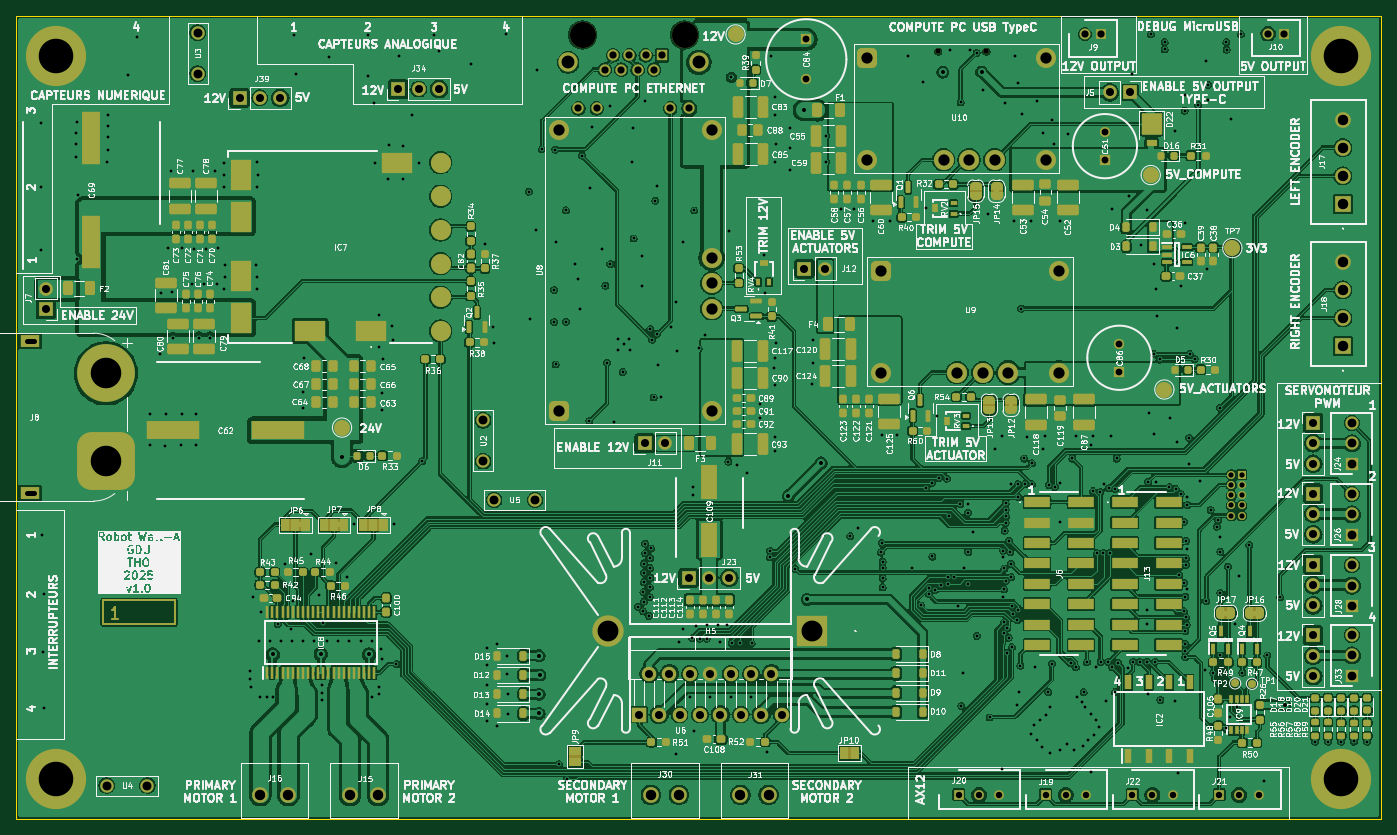
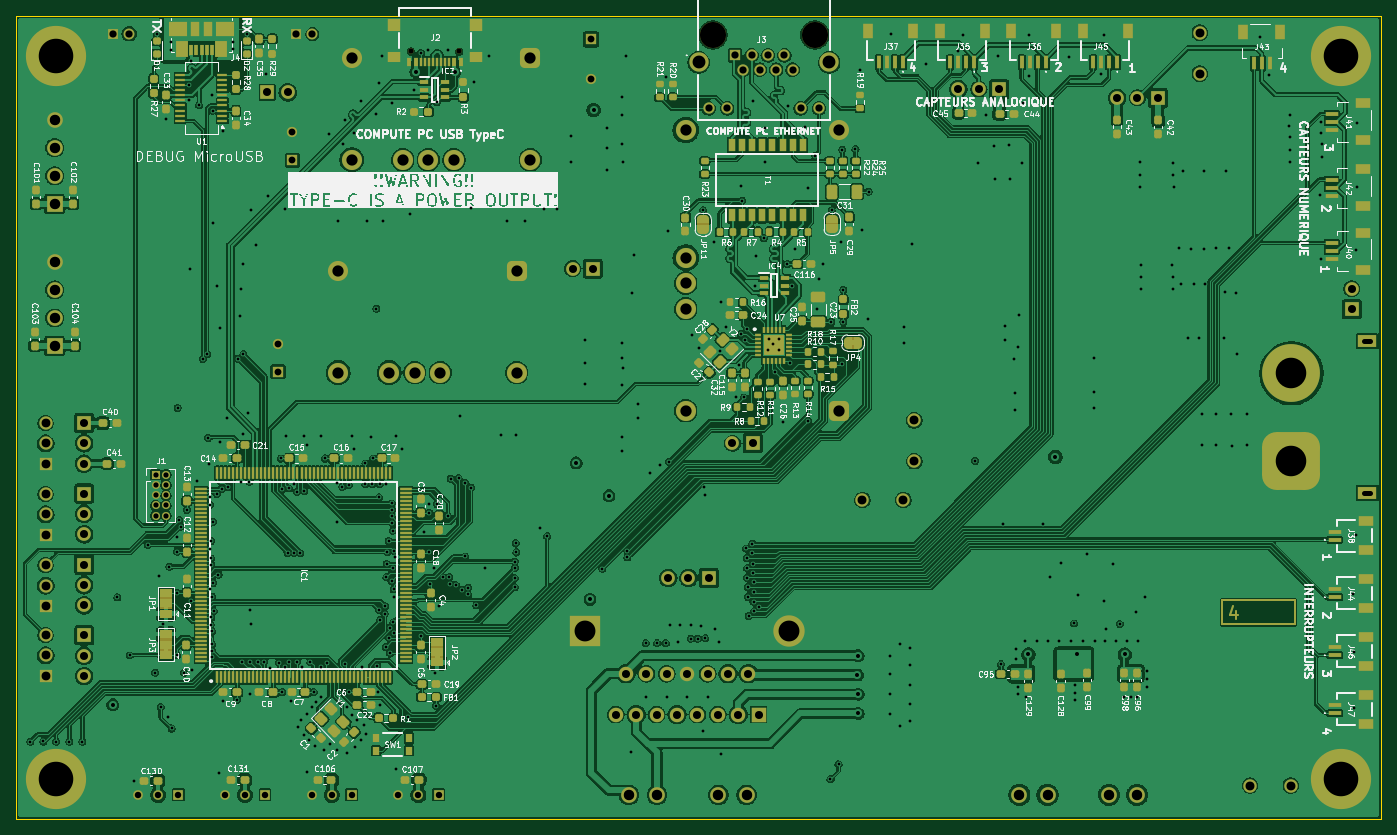
Circuit board: 12 layer files. Board 170.0 x 100.0 mm.
- bottom_copper: Robot WallA-B_Cu.gbr (737710 bytes)
- bottom_mask: Robot WallA-B_Mask.gbr (29017 bytes)
- paste: Robot WallA-B_Paste.gbr (19661 bytes)
- bottom_silk: Robot WallA-B_Silkscreen.gbr (325902 bytes)
- outline: Robot WallA-Edge_Cuts.gbr (608 bytes)
- top_copper: Robot WallA-F_Cu.gbr (743118 bytes)
- top_mask: Robot WallA-F_Mask.gbr (27558 bytes)
- paste: Robot WallA-F_Paste.gbr (16475 bytes)
- top_silk: Robot WallA-F_Silkscreen.gbr (576083 bytes)
- drill: Robot WallA-NPTH-drl.gbr (719 bytes)
- drill: Robot WallA-PTH-drl.gbr (19741 bytes)
- inner_copper: Robot WallA-Power.gbr (41057 bytes)

=== bottom_copper: Robot WallA-B_Cu.gbr (737710 bytes, source omitted) ===
=== bottom_mask: Robot WallA-B_Mask.gbr (29017 bytes, source omitted) ===
=== paste: Robot WallA-B_Paste.gbr (19661 bytes, source omitted) ===
=== bottom_silk: Robot WallA-B_Silkscreen.gbr (325902 bytes, source omitted) ===
=== outline: Robot WallA-Edge_Cuts.gbr ===
%TF.GenerationSoftware,KiCad,Pcbnew,9.0.4*%
%TF.CreationDate,2025-09-21T17:39:51+02:00*%
%TF.ProjectId,Robot WallA,526f626f-7420-4576-916c-6c412e6b6963,rev?*%
%TF.SameCoordinates,Original*%
%TF.FileFunction,Profile,NP*%
%FSLAX46Y46*%
G04 Gerber Fmt 4.6, Leading zero omitted, Abs format (unit mm)*
G04 Created by KiCad (PCBNEW 9.0.4) date 2025-09-21 17:39:51*
%MOMM*%
%LPD*%
G01*
G04 APERTURE LIST*
%TA.AperFunction,Profile*%
%ADD10C,0.050000*%
%TD*%
G04 APERTURE END LIST*
D10*
X55210000Y-39480000D02*
X225210000Y-39480000D01*
X225210000Y-139480000D01*
X55210000Y-139480000D01*
X55210000Y-39480000D01*
M02*

=== top_copper: Robot WallA-F_Cu.gbr (743118 bytes, source omitted) ===
=== top_mask: Robot WallA-F_Mask.gbr (27558 bytes, source omitted) ===
=== paste: Robot WallA-F_Paste.gbr (16475 bytes, source omitted) ===
=== top_silk: Robot WallA-F_Silkscreen.gbr (576083 bytes, source omitted) ===
=== drill: Robot WallA-NPTH-drl.gbr ===
%TF.GenerationSoftware,KiCad,Pcbnew,9.0.4*%
%TF.CreationDate,2025-09-21T17:39:53+02:00*%
%TF.ProjectId,Robot WallA,526f626f-7420-4576-916c-6c412e6b6963,rev?*%
%TF.SameCoordinates,Original*%
%TF.FileFunction,NonPlated,1,4,NPTH,Drill*%
%TF.FilePolarity,Positive*%
%FSLAX46Y46*%
G04 Gerber Fmt 4.6, Leading zero omitted, Abs format (unit mm)*
G04 Created by KiCad (PCBNEW 9.0.4) date 2025-09-21 17:39:53*
%MOMM*%
%LPD*%
G01*
G04 APERTURE LIST*
%TA.AperFunction,ComponentDrill*%
%ADD10C,0.650000*%
%TD*%
%TA.AperFunction,ComponentDrill*%
%ADD11C,3.250000*%
%TD*%
G04 APERTURE END LIST*
D10*
%TO.C,J2*%
X170028000Y-43924000D03*
X176028000Y-43924000D03*
D11*
%TO.C,J3*%
X125740000Y-41860000D03*
X138440000Y-41860000D03*
M02*

=== drill: Robot WallA-PTH-drl.gbr (19741 bytes, source omitted) ===
=== inner_copper: Robot WallA-Power.gbr (41057 bytes, source omitted) ===
